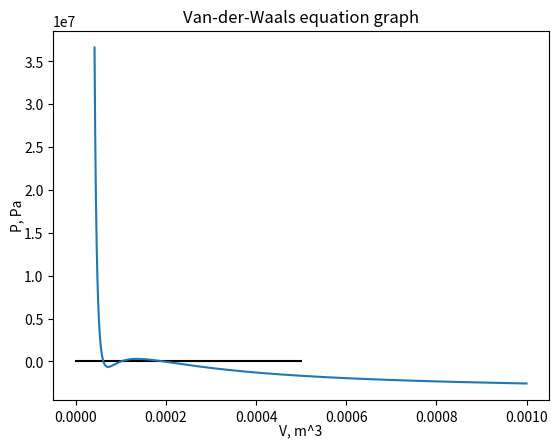

This chart was generated by the following Python code:
import matplotlib.pyplot as plt
fig, ax = plt.subplots() #create graph
ax.plot([0,0.0005],[0,0], label="0", color = "black")# create graph
# create constant
R = 8.314
b = 3.19*0.00001
a = 0.1382
Pnas = 3664186.998
V = [] #create V - massive with information about volume
i  = b+0.00001
while i <=0.001:
    V = V+[i]
    i+=0.0000001
T = -130+273.15
P = []  #create P - massive with information about press
for i in range(0,len(V)):
    P = P+[(R*T)/(V[i]-b)-a/(V[i]**2)-Pnas]
ax.plot(V, P, label="Graph")# create graph
ax.set_title("Van-der-Waals equation graph")
ax.set_ylabel("P, Pa", fontsize=10, color='black', labelpad=0)
ax.set_xlabel("V, m^3", fontsize=10, color='black', labelpad=0)
# b1,b2 - borders
#creste function for solutions
def P(V):
    return (R*T)/(V-b)-a/(V**2)-Pnas
def soluion(f, b1, b2):
    eps = 10**(-7)
    while b2-b1>2*eps:
        c = (b1+b2) / 2
        if f(b1)*f(c)<=0:
            b2=c
        else: b1=c
    return round(c,8)
def square(f,a,b):
    return round((f(a)+f(b))*(b-a)/2,6)
first= 6.140625e-05
second= 9.984375e-05
fried= 0.00019484375
print("First:", square(P,first,second))
print("Second:",-square(P,second,fried))
print("As can be seen with good accuracy, the areas are equal")
plt.show()